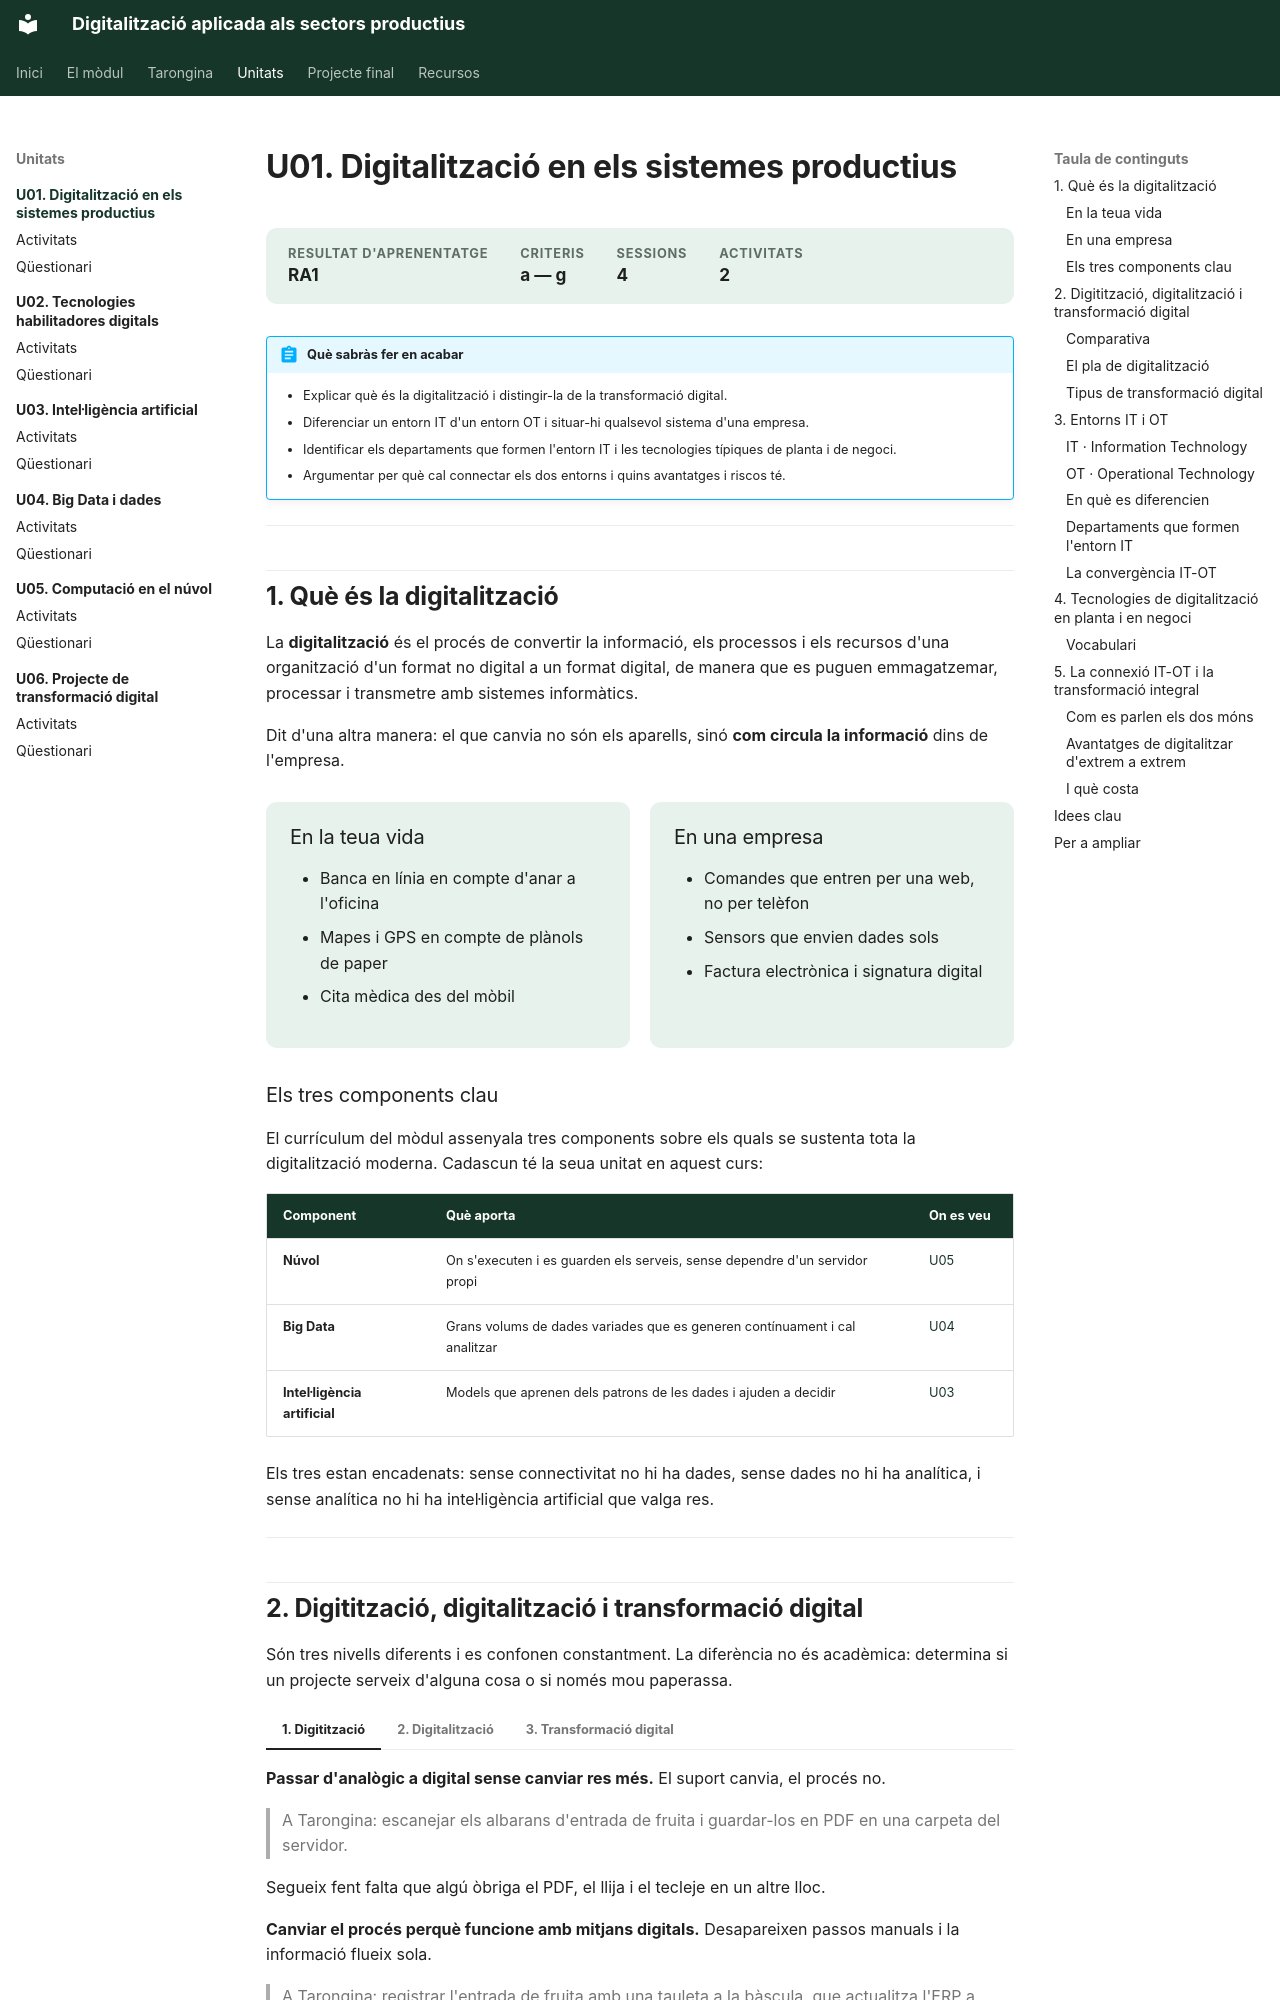

repository: samuelviel/digitalitzacio · page: u01/index.html · generator: mkdocs

# U01. Digitalització en els sistemes productius

<div class="meta-unitat" markdown>
<div><span>Resultat d'aprenentatge</span><strong>RA1</strong></div>
<div><span>Criteris</span><strong>a — g</strong></div>
<div><span>Sessions</span><strong>4</strong></div>
<div><span>Activitats</span><strong>2</strong></div>
</div>

!!! abstract "Què sabràs fer en acabar"
    - Explicar què és la digitalització i distingir-la de la transformació digital.
    - Diferenciar un entorn IT d'un entorn OT i situar-hi qualsevol sistema d'una empresa.
    - Identificar els departaments que formen l'entorn IT i les tecnologies típiques de
      planta i de negoci.
    - Argumentar per què cal connectar els dos entorns i quins avantatges i riscos té.

---

## 1. Què és la digitalització

La **digitalització** és el procés de convertir la informació, els processos i els
recursos d'una organització d'un format no digital a un format digital, de manera que es
puguen emmagatzemar, processar i transmetre amb sistemes informàtics.

Dit d'una altra manera: el que canvia no són els aparells, sinó **com circula la
informació** dins de l'empresa.

<div class="graella" markdown>

<div class="targeta" markdown>
### En la teua vida
- Banca en línia en compte d'anar a l'oficina
- Mapes i GPS en compte de plànols de paper
- Cita mèdica des del mòbil
</div>

<div class="targeta" markdown>
### En una empresa
- Comandes que entren per una web, no per telèfon
- Sensors que envien dades sols
- Factura electrònica i signatura digital
</div>

</div>

### Els tres components clau

El currículum del mòdul assenyala tres components sobre els quals se sustenta tota la
digitalització moderna. Cadascun té la seua unitat en aquest curs:

| Component | Què aporta | On es veu |
| --- | --- | --- |
| **Núvol** | On s'executen i es guarden els serveis, sense dependre d'un servidor propi | [U05](../u05/index.md) |
| **Big Data** | Grans volums de dades variades que es generen contínuament i cal analitzar | [U04](../u04/index.md) |
| **Intel·ligència artificial** | Models que aprenen dels patrons de les dades i ajuden a decidir | [U03](../u03/index.md) |

Els tres estan encadenats: sense connectivitat no hi ha dades, sense dades no hi ha
analítica, i sense analítica no hi ha intel·ligència artificial que valga res.

---
